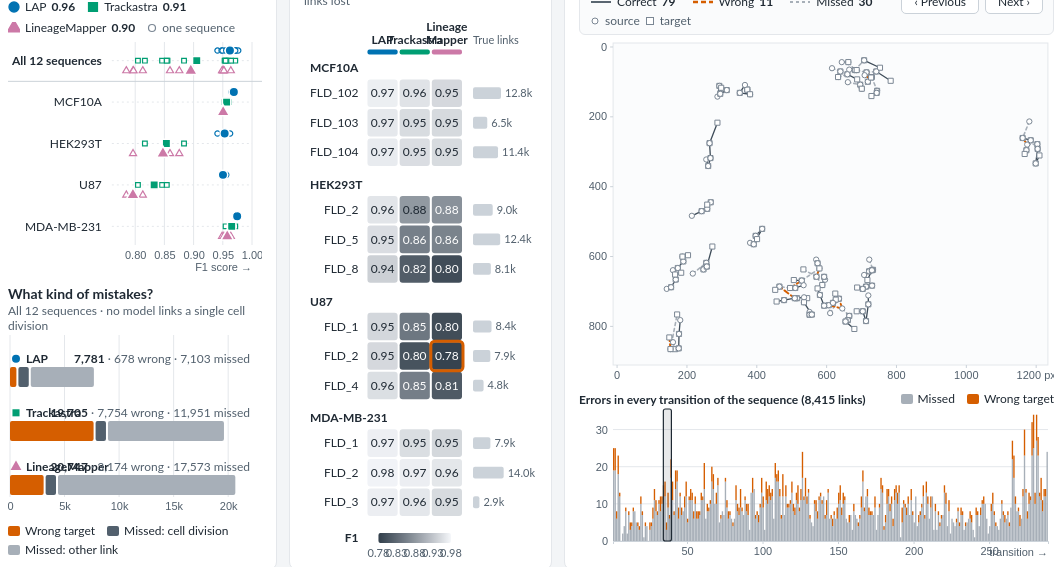
D3 v7 page, settled after 480 driven frames (8 s of simulated time); the page loaded 2 data file(s).

start();
// ── js/main.js
const MODELS = ["LAP", "Trackastra", "LineageMapper"];
const MODEL_COLOR = { LAP: "#0072B2", Trackastra: "#009E73", LineageMapper: "#CC79A7" };
const MODEL_SHAPE = { LAP: d3.symbolCircle, Trackastra: d3.symbolSquare, LineageMapper: d3.symbolTriangle };
const COL = {
  ink: "#1F2933", muted: "#52606D", grid: "#E4E7EB",
  correct: "#3E4C59", wrong: "#D55E00", missed: "#A7AFB8", missedDiv: "#52606D"
};
const DUR = 300;

const fmtInt = d3.format(",");
const fmt2 = d3.format(".2f");
const fmt3 = d3.format(".3f");
const fmtPct = d3.format(".1%");

// one shared state, every view redraws from it
const state = {
  model: null,          // highlighted model, null = all
  cellLine: null,       // cell line outlined in View 2
  line: "U87",          // sequence shown in View 3
  seq: "FLD_2",
  v3model: "LineageMapper",
  win: 34,              // first frame of the 4-transition window (transitions 35-38)
  hover: null           // heatmap cell under the mouse
};

const app = { data: null, views: [] };

function setState(patch) {
  Object.assign(state, patch);
  app.views.forEach(v => v.update());
  updateSelector();
}

function pickModel(m) {
  const patch = { model: m };
  if (m) patch.v3model = m;
  setState(patch);
}

function toggleModel(m) {
  pickModel(state.model === m ? null : m);
}

function pickCellLine(line) {
  setState({ cellLine: state.cellLine === line ? null : line });
}

function pickCell(line, seq, model) {
  const patch = { line, seq, v3model: model };
  if (state.model) patch.model = model;  // keep the highlight on the model being looked at
  setState(patch);
}

function hoverCell(d) {
  state.hover = d;
  View1.hover();
}

function seqRow(line, seq, model) {
  return app.data.seqIndex.get(`${line}|${seq}|${model}`);
}
function lineRow(line, model) {
  return app.data.byCellLine.find(r => r.cell_line === line && r.model === model);
}
function modelRow(model) {
  return app.data.byModel.find(r => r.model === model);
}

function fadeFor(model) {
  return state.model && state.model !== model ? 0.15 : 1;
}

function symbolPath(model, size) {
  return d3.symbol(MODEL_SHAPE[model], size)();
}

// small inline svg of a model marker, for legends and tooltips
function markerIcon(model, filled = true, px = 12) {
  const s = px * px * 0.55;
  return `<svg width="${px}" height="${px}" viewBox="${-px / 2} ${-px / 2} ${px} ${px}" aria-hidden="true">
    <path d="${symbolPath(model, s)}" fill="${filled ? MODEL_COLOR[model] : "#fff"}" stroke="${MODEL_COLOR[model]}" stroke-width="1.3"/></svg>`;
}

function fontSize() {
  return parseFloat(getComputedStyle(document.documentElement).getPropertyValue("--fs")) || 12;
}

const measureCtx = document.createElement("canvas").getContext("2d");
function textWidth(str, size = fontSize(), weight = 400) {
  measureCtx.font = `${weight} ${size}px Lato, "Segoe UI", Helvetica, Arial, sans-serif`;
  return measureCtx.measureText(str).width;
}

// svg sized to its .chart container
function chartSvg(id) {
  const el = document.getElementById(id);
  const w = el.clientWidth, h = el.clientHeight;
  const svg = d3.select(el).selectAll("svg").data([0]).join("svg").attr("width", w).attr("height", h);
  return { svg, w, h };
}

const tip = d3.select("#tooltip");

function showTip(event, html) {
  tip.html(html).classed("show", true);
  moveTip(event);
}

function moveTip(event) {
  const pad = 14, node = tip.node();
  const w = node.offsetWidth, h = node.offsetHeight;
  let x = event.clientX + pad, y = event.clientY + pad;
  if (x + w > innerWidth - 6) x = event.clientX - w - pad;
  if (y + h > innerHeight - 6) y = event.clientY - h - pad;
  tip.style("left", `${Math.max(6, x)}px`).style("top", `${Math.max(6, y)}px`);
}

function hideTip() {
  tip.classed("show", false);
}

function statsTip(title, model, r) {
  return `<div class="tt-title">${markerIcon(model)}${title}</div>
    <table>
      <tr><td>F1</td><td><b>${fmt3(r.f1)}</b></td></tr>
      <tr><td>Precision</td><td>${fmt3(r.precision)}</td></tr>
      <tr><td>Recall</td><td>${fmt3(r.recall)}</td></tr>
      <tr><td>Wrong target</td><td>${fmtInt(r.wrong)}</td></tr>
      <tr><td>Missed</td><td>${fmtInt(r.missed)}</td></tr>
      <tr><td>True links</td><td>${fmtInt(r.gt_links)}</td></tr>
    </table>`;
}

function buildSelector() {
  const opts = [{ id: null, label: "All models" }, ...MODELS.map(m => ({ id: m, label: m }))];
  d3.select("#model-selector").selectAll("button").data(opts).join("button")
    .attr("type", "button")
    .classed("all", d => !d.id)
    .html(d => (d.id ? markerIcon(d.id) : "") + d.label)
    .on("click", (e, d) => pickModel(d.id));
  updateSelector();
}

function updateSelector() {
  d3.select("#model-selector").selectAll("button")
    .classed("active", d => d.id === state.model)
    .classed("faded", d => state.model && d.id && d.id !== state.model)
    .attr("aria-pressed", d => d.id === state.model);
}

function redrawAll() {
  app.views.forEach(v => v.draw());
  app.views.forEach(v => v.update(true));
}

async function start() {
  const data = await d3.json("data/summary.json");
  data.seqIndex = new Map(data.sequences.map(r => [`${r.cell_line}|${r.sequence}|${r.model}`, r]));
  app.data = data;
  app.views = [View1, View2, View3];
  buildSelector();
  app.views.forEach(v => v.init());
  redrawAll();

  // redraw when any chart box changes size (window resize, wrapped text, ...)
  let timer, first = true;
  const ro = new ResizeObserver(() => {
    if (first) { first = false; return; }
    clearTimeout(timer);
    timer = setTimeout(redrawAll, 100);
  });
  document.querySelectorAll(".chart").forEach(el => ro.observe(el));
  // web font changes text widths, so lay out again once it is in
  if (document.fonts) document.fonts.ready.then(redrawAll);
}

// ── js/view1.js
const View1 = (() => {
  const ALL = "All 12 sequences";
  const ERR_TYPES = [
    { key: "wrong", label: "Wrong target", color: COL.wrong },
    { key: "missed_div", label: "Missed: cell division", color: COL.missedDiv },
    { key: "missed_other", label: "Missed: other link", color: COL.missed }
  ];
  let dots, bars;

  function init() {
    d3.select("#v1-legend").selectAll("span").data(MODELS).join("span")
      .attr("class", "key btn")
      .attr("title", "Highlight this model")
      .html(m => `${markerIcon(m)}${m} <b>${fmt2(modelRow(m).f1)}</b>`)
      .on("click", (e, m) => toggleModel(m));
    d3.select("#v1-legend").append("span").attr("class", "key muted")
      .html(`<svg width="10" height="10"><circle cx="5" cy="5" r="3.5" fill="#fff" stroke="#7B8794" stroke-width="1.2"/></svg>one sequence`);

    d3.select("#v1-bar-legend").selectAll("span").data(ERR_TYPES).join("span")
      .attr("class", "key")
      .html(d => `<i class="sw" style="background:${d.color}"></i>${d.label}`);
  }

  function draw() {
    drawDots();
    drawBars();
  }

  function drawDots() {
    const { svg, w, h } = chartSvg("v1-dots");
    const fs = fontSize();
    const rows = [ALL, ...app.data.cellLines];
    const m = { l: textWidth(ALL, fs, 700) + 14, r: 10, t: 4, b: 30 };
    const x = d3.scaleLinear([0.76, 1], [m.l, w - m.r]);
    const y = d3.scaleBand(rows, [m.t, h - m.b]).paddingInner(0.1);
    const off = { LAP: -0.27, Trackastra: 0, LineageMapper: 0.27 };
    const my = (row, model) => y(row) + y.bandwidth() * (0.5 + off[model]);
    const sz = Math.max(22, Math.min(34, y.bandwidth() * 0.5));
    dots = { svg, x, y };

    svg.selectAll("*").remove();

    const ax = svg.append("g").attr("class", "axis").attr("transform", `translate(0,${h - m.b})`)
      .call(d3.axisBottom(x).tickValues([0.8, 0.85, 0.9, 0.95, 1]).tickFormat(fmt2).tickSize(0).tickPadding(6));
    ax.select(".domain").remove();
    ax.append("text").attr("x", w - m.r).attr("y", 26).attr("text-anchor", "end")
      .attr("class", "muted").text("F1 score →");
    svg.append("g").selectAll("line").data(x.ticks(5)).join("line")
      .attr("class", "gridline").attr("x1", x).attr("x2", x).attr("y1", m.t).attr("y2", h - m.b);

    // whole row is the click target for a cell line
    const row = svg.append("g").selectAll("g").data(rows).join("g")
      .attr("class", "row clickable")
      .on("click", (e, r) => r === ALL ? setState({ cellLine: null }) : pickCellLine(r));
    row.append("rect").attr("class", "row-bg")
      .attr("x", 1).attr("y", r => y(r)).attr("width", w - 2).attr("height", y.bandwidth())
      .attr("rx", 5).attr("fill", "transparent");
    row.append("line")
      .attr("x1", m.l).attr("x2", w - m.r)
      .attr("y1", r => y(r) + y.bandwidth() / 2).attr("y2", r => y(r) + y.bandwidth() / 2)
      .attr("stroke", COL.grid).attr("stroke-dasharray", "2 3");
    row.append("text").attr("class", "row-label")
      .attr("x", m.l - 10).attr("y", r => y(r) + y.bandwidth() / 2).attr("dy", "0.35em")
      .attr("text-anchor", "end").attr("font-weight", r => r === ALL ? 700 : 400).text(r => r);
    row.on("mouseenter", function () { d3.select(this).select(".row-bg").attr("fill", "#F5F7FA"); })
      .on("mouseleave", function () { d3.select(this).select(".row-bg").attr("fill", "transparent"); });

    svg.append("line").attr("x1", 0).attr("x2", w)
      .attr("y1", y(rows[1]) - y.step() * y.paddingInner() / 2).attr("y2", y(rows[1]) - y.step() * y.paddingInner() / 2)
      .attr("stroke", "#CBD2D9");

    const marks = [];
    for (const r of rows) {
      for (const mod of MODELS) {
        const seqs = app.data.sequences.filter(s => s.model === mod && (r === ALL || s.cell_line === r));
        seqs.forEach(s => marks.push({ row: r, model: mod, kind: "seq", d: s }));
        marks.push({ row: r, model: mod, kind: "pool", d: r === ALL ? modelRow(mod) : lineRow(r, mod) });
      }
    }

    svg.append("g").selectAll("path").data(marks).join("path")
      .attr("class", d => `mark ${d.kind} clickable`)
      .attr("transform", d => `translate(${x(d.d.f1)},${my(d.row, d.model)})`)
      .attr("d", d => symbolPath(d.model, d.kind === "pool" ? sz * 3.2 : sz))
      .attr("fill", d => d.kind === "pool" ? MODEL_COLOR[d.model] : "#fff")
      .attr("stroke", d => d.kind === "pool" ? "#fff" : MODEL_COLOR[d.model])
      .attr("stroke-width", d => d.kind === "pool" ? 1.5 : 1.2)
      .on("mouseenter", (e, d) => {
        const where = d.kind === "pool" ? (d.row === ALL ? "all 12 sequences" : d.row) : `${d.d.cell_line} · ${d.d.sequence}`;
        showTip(e, statsTip(`${d.model} · ${where}`, d.model, d.d));
      })
      .on("mousemove", moveTip)
      .on("mouseleave", hideTip)
      .on("click", (e, d) => { e.stopPropagation(); toggleModel(d.model); });

    // pooled markers on top so hollow ones never cover them
    svg.selectAll(".mark.pool").raise();

    svg.append("rect").attr("class", "line-sel")
      .attr("x", 1).attr("y", y(rows[1])).attr("width", w - 2).attr("height", y.bandwidth()).attr("rx", 5)
      .attr("fill", "none").attr("stroke", COL.ink).attr("stroke-width", 1.5)
      .attr("pointer-events", "none").attr("opacity", 0);
  }

  function drawBars() {
    const { svg, w, h } = chartSvg("v1-bars");
    const fs = fontSize();
    const m = { l: 2, r: 12, t: 2, b: 20 };
    const rowH = (h - m.t - m.b) / MODELS.length;
    const barH = Math.max(10, Math.min(20, rowH - fs - 12));
    const maxErr = d3.max(app.data.byModel, r => r.wrong + r.missed);
    const x = d3.scaleLinear([0, maxErr], [m.l, w - m.r]).nice();
    svg.selectAll("*").remove();

    svg.append("g").selectAll("line").data(x.ticks(4)).join("line")
      .attr("class", "gridline").attr("x1", x).attr("x2", x).attr("y1", m.t).attr("y2", h - m.b);
    const ax = svg.append("g").attr("class", "axis").attr("transform", `translate(0,${h - m.b})`)
      .call(d3.axisBottom(x).ticks(4).tickFormat(v => v ? `${v / 1000}k` : "0").tickSize(0).tickPadding(5));
    ax.select(".domain").remove();

    const row = svg.append("g").selectAll("g").data(MODELS).join("g")
      .attr("class", "err-row clickable")
      .attr("transform", (d, i) => `translate(0,${m.t + i * rowH})`)
      .on("click", (e, mod) => toggleModel(mod));

    const labelY = rowH - barH - 6;
    row.append("path").attr("transform", `translate(${m.l + 6},${labelY - fs * 0.35})`)
      .attr("d", mod => symbolPath(mod, 50)).attr("fill", mod => MODEL_COLOR[mod]);
    row.append("text").attr("x", m.l + 16).attr("y", labelY).attr("font-weight", 700).text(mod => mod);
    row.append("text").attr("x", w - m.r).attr("y", labelY).attr("text-anchor", "end")
      .html(mod => {
        const r = modelRow(mod);
        return `<tspan font-weight="700">${fmtInt(r.wrong + r.missed)}</tspan><tspan class="muted" fill="${COL.muted}"> · ${fmtInt(r.wrong)} wrong · ${fmtInt(r.missed)} missed</tspan>`;
      });

    row.each(function (mod) {
      const r = modelRow(mod);
      let acc = 0;
      const segs = ERR_TYPES.map(t => {
        const s = { ...t, model: mod, v: r[t.key], x0: acc, r };
        acc += r[t.key];
        return s;
      });
      d3.select(this).selectAll("rect").data(segs).join("rect")
        .attr("x", s => x(s.x0) + (s.x0 ? 1 : 0))
        .attr("y", rowH - barH - 2)
        .attr("width", s => Math.max(0, x(s.x0 + s.v) - x(s.x0) - (s.x0 ? 1 : 0) - 1))
        .attr("height", barH)
        .attr("rx", 2)
        .attr("fill", s => s.color)
        .on("mouseenter", (e, s) => {
          const tot = s.r.wrong + s.r.missed;
          showTip(e, `<div class="tt-title">${markerIcon(s.model)}${s.model} · ${s.label}</div>
            <table><tr><td>Links</td><td><b>${fmtInt(s.v)}</b></td></tr>
            <tr><td>Share of its errors</td><td>${fmtPct(s.v / tot)}</td></tr>
            <tr><td>All errors</td><td>${fmtInt(tot)}</td></tr>
            <tr><td>F1 · precision · recall</td><td>${fmt2(s.r.f1)} · ${fmt2(s.r.precision)} · ${fmt2(s.r.recall)}</td></tr></table>
            ${s.key === "missed_div" ? `<div class="note">All ${fmtInt(s.r.gt_division_links)} division links are missed.</div>` : ""}`);
        })
        .on("mousemove", moveTip)
        .on("mouseleave", hideTip);
    });
    bars = { svg };
  }

  function update(instant) {
    const t = instant ? 0 : DUR;
    dots.svg.selectAll(".mark").transition().duration(t).attr("opacity", d => fadeFor(d.model));
    const sel = state.cellLine;
    dots.svg.select(".line-sel").transition().duration(t)
      .attr("opacity", sel ? 1 : 0)
      .attr("y", sel ? dots.y(sel) : dots.svg.select(".line-sel").attr("y"));
    dots.svg.selectAll(".row-label").attr("font-weight", r => r === ALL || r === sel ? 700 : 400);
    bars.svg.selectAll(".err-row").transition().duration(t).attr("opacity", mod => fadeFor(mod) === 1 ? 1 : 0.25);
    d3.select("#v1-legend").selectAll(".key.btn").classed("faded", mod => fadeFor(mod) < 1);
    hover();
  }

  // ring the hollow marker of the heatmap cell under the mouse
  function hover() {
    const hv = state.hover;
    const hit = d => hv && d.kind === "seq" && d.model === hv.model && d.d.cell_line === hv.line && d.d.sequence === hv.seq;
    dots.svg.selectAll(".mark.seq")
      .attr("stroke", d => hit(d) ? COL.ink : MODEL_COLOR[d.model])
      .attr("stroke-width", d => hit(d) ? 2.4 : 1.2)
      .attr("opacity", d => hit(d) ? 1 : fadeFor(d.model))
      .filter(hit).raise();
    if (!hv) dots.svg.selectAll(".mark.pool").raise();
  }

  return { init, draw, update, hover };
})();

// ── js/view2.js
const View2 = (() => {
  const F1_DOMAIN = [0.78, 0.98];
  const ramp = d3.scaleSequential(F1_DOMAIN, d3.interpolateLab("#323F4B", "#F5F7FA")).clamp(true);
  const fmtK = v => `${(v / 1000).toFixed(1)}k`;
  let svg, cellPos, colX, cw, rh;

  function init() {}

  function draw() {
    const c = chartSvg("v2-heat");
    svg = c.svg;
    const { w, h } = c;
    const fs = fontSize();
    const seqs = app.data.sequences;
    const groups = d3.groups(seqs.filter(s => s.model === MODELS[0]), s => s.cell_line);

    const labW = textWidth("FLD_102", fs) + 14;
    const barW = Math.min(90, Math.max(64, w * 0.2));
    const top = fs * 2.7 + 16;
    const legendH = 40;
    const hh = fs + 10, gg = 6;
    cw = Math.min(130, (w - labW - barW - 10) / MODELS.length);
    rh = Math.max(20, Math.min(50, (h - top - legendH - groups.length * hh - (groups.length - 1) * gg - 2) / 12));
    colX = m => labW + MODELS.indexOf(m) * cw;
    const barX = labW + MODELS.length * cw + 10;

    const rowY = new Map(), groupBox = new Map();
    let yy = top;
    groups.forEach(([line, rows], gi) => {
      if (gi) yy += gg;
      const y0 = yy;
      yy += hh;
      rows.forEach(r => { rowY.set(`${line}|${r.sequence}`, yy); yy += rh; });
      groupBox.set(line, { y0, y1: yy });
    });
    const bottom = yy;
    cellPos = d => ({ x: colX(d.model), y: rowY.get(`${d.cell_line}|${d.sequence}`) });

    svg.selectAll("*").remove();

    const head = svg.append("g").selectAll("g").data(MODELS).join("g")
      .attr("class", "col-head clickable")
      .attr("transform", m => `translate(${colX(m)},0)`)
      .on("click", (e, m) => toggleModel(m));
    head.append("rect").attr("x", 1).attr("y", top - 7).attr("width", cw - 2).attr("height", 5).attr("rx", 2)
      .attr("fill", m => MODEL_COLOR[m]);
    head.each(function (m) {
      const g = d3.select(this);
      const parts = textWidth(m, fs, 700) > cw - 6 ? m.replace(/([a-z])([A-Z])/, "$1 $2").split(" ") : [m];
      const t = g.append("text").attr("text-anchor", "middle").attr("font-weight", 700);
      parts.forEach((p, i) => t.append("tspan").attr("x", cw / 2).attr("y", top - 12 - (parts.length - 1 - i) * (fs + 1)).text(p));
    });

    svg.append("text").attr("x", barX).attr("y", top - 12).attr("class", "muted").text("True links");

    // group headings and the outline used when a cell line is picked in View 1
    const grp = svg.append("g").selectAll("g").data(groups).join("g");
    grp.append("text").attr("class", "grp-label")
      .attr("x", 6).attr("y", ([line]) => groupBox.get(line).y0 + hh - 6)
      .attr("font-weight", 700).text(([line]) => line);
    grp.append("rect").attr("class", "grp-sel")
      .attr("x", 1).attr("width", barX + barW - 2)
      .attr("y", ([line]) => groupBox.get(line).y0 - 2)
      .attr("height", ([line]) => groupBox.get(line).y1 - groupBox.get(line).y0 + 4)
      .attr("rx", 5).attr("fill", "none").attr("stroke", COL.ink).attr("stroke-width", 1.5)
      .attr("opacity", 0).attr("pointer-events", "none");

    const firstModel = seqs.filter(s => s.model === MODELS[0]);
    svg.append("g").selectAll("text").data(firstModel).join("text")
      .attr("class", "seq-label")
      .attr("x", labW - 8).attr("y", d => cellPos(d).y + rh / 2).attr("dy", "0.35em")
      .attr("text-anchor", "end").text(d => d.sequence);

    const bx = d3.scaleLinear([0, d3.max(firstModel, d => d.gt_links)], [0, barW - textWidth("14.0k", 11) - 6]);
    const bar = svg.append("g").selectAll("g").data(firstModel).join("g")
      .attr("transform", d => `translate(${barX},${cellPos(d).y})`);
    bar.append("rect").attr("y", rh * 0.3).attr("height", rh * 0.4).attr("width", d => bx(d.gt_links))
      .attr("rx", 2).attr("fill", "#CBD2D9");
    bar.append("text").attr("class", "muted").attr("x", d => bx(d.gt_links) + 4).attr("y", rh / 2).attr("dy", "0.35em")
      .text(d => fmtK(d.gt_links));
    bar.append("title").text(d => `${fmtInt(d.gt_links)} true links in ${d.cell_line} ${d.sequence}`);

    const cell = svg.append("g").selectAll("g").data(seqs).join("g")
      .attr("class", "cell clickable")
      .attr("transform", d => `translate(${cellPos(d).x},${cellPos(d).y})`)
      .on("mouseenter", (e, d) => {
        d3.select(e.currentTarget).select("rect").attr("stroke", COL.ink);
        hoverCell({ line: d.cell_line, seq: d.sequence, model: d.model });
        showTip(e, statsTip(`${d.model} · ${d.cell_line} · ${d.sequence}`, d.model, d) +
          `<div class="note">Found ${d3.format(".0%")(d.recall)} of the true links.</div>`);
      })
      .on("mousemove", moveTip)
      .on("mouseleave", (e) => {
        d3.select(e.currentTarget).select("rect").attr("stroke", "none");
        hoverCell(null);
        hideTip();
      })
      .on("click", (e, d) => pickCell(d.cell_line, d.sequence, d.model));
    cell.append("rect").attr("x", 1).attr("y", 1).attr("width", cw - 2).attr("height", rh - 2).attr("rx", 3)
      .attr("fill", d => ramp(d.f1)).attr("stroke-width", 1.5);
    cell.append("text").attr("x", cw / 2).attr("y", rh / 2).attr("dy", "0.35em").attr("text-anchor", "middle")
      .style("fill", d => d3.lab(ramp(d.f1)).l < 60 ? "#fff" : COL.ink)
      .text(d => fmt2(d.f1));

    svg.append("g").selectAll("rect").data(MODELS).join("rect")
      .attr("class", "col-sel")
      .attr("x", m => colX(m) - 1).attr("y", top - fs * 2.7 - 12).attr("width", cw + 2).attr("height", bottom - top + fs * 2.7 + 14)
      .attr("rx", 5).attr("fill", "none").attr("stroke", m => MODEL_COLOR[m]).attr("stroke-width", 2)
      .attr("opacity", 0).attr("pointer-events", "none");

    svg.append("rect").attr("class", "cell-sel")
      .attr("width", cw).attr("height", rh).attr("rx", 4)
      .attr("fill", "none").attr("stroke", COL.wrong).attr("stroke-width", 3).attr("pointer-events", "none");

    drawLegend(labW, bottom + 16, MODELS.length * cw);
  }

  // grey ramp legend right under the cells
  function drawLegend(x0, y0, lw) {
    const g = svg.append("g").attr("transform", `translate(${x0},${y0})`);
    const x = d3.scaleLinear(F1_DOMAIN, [12, lw - 12]);
    const grad = g.append("defs").append("linearGradient").attr("id", "f1-grad");
    d3.range(0, 1.01, 0.1).forEach(t => grad.append("stop").attr("offset", t)
      .attr("stop-color", ramp(F1_DOMAIN[0] + t * (F1_DOMAIN[1] - F1_DOMAIN[0]))));
    g.append("text").attr("x", -8).attr("y", 9).attr("text-anchor", "end").attr("font-weight", 700).text("F1");
    g.append("rect").attr("x", 12).attr("width", lw - 24).attr("height", 10).attr("rx", 2).attr("fill", "url(#f1-grad)");
    g.append("g").selectAll("text").data([0.78, 0.83, 0.88, 0.93, 0.98]).join("text")
      .attr("class", "muted").attr("x", x).attr("y", 24).attr("text-anchor", "middle").text(fmt2);
  }

  function update(instant) {
    const t = instant ? 0 : DUR;
    svg.selectAll(".cell").transition().duration(t).attr("opacity", d => fadeFor(d.model) === 1 ? 1 : 0.25);
    svg.selectAll(".col-head").transition().duration(t).attr("opacity", m => fadeFor(m) === 1 ? 1 : 0.35);
    svg.selectAll(".col-sel").transition().duration(t).attr("opacity", m => state.model === m ? 1 : 0);
    svg.selectAll(".grp-sel").transition().duration(t).attr("opacity", ([line]) => state.cellLine === line ? 1 : 0);
    const p = cellPos({ cell_line: state.line, sequence: state.seq, model: state.v3model });
    const sel = svg.select(".cell-sel").raise();
    (sel.attr("x") === null || instant ? sel : sel.transition().duration(t))
      .attr("x", p.x).attr("y", p.y);
  }

  return { init, draw, update };
})();

// ── js/view3.js
const View3 = (() => {
  const N = 4;                       // transitions shown at once
  const IMG_X = [-10, 1235], IMG_Y = [-10, 912];
  const STYLE = {
    c: { color: COL.correct, width: 1.3, dash: null, label: "Correct link" },
    w: { color: COL.wrong, width: 1.9, dash: "5 3", label: "Wrong target" },
    m: { color: COL.missed, width: 1.6, dash: "3 3", label: "Missed true link" }
  };
  const ORDER = { m: 0, c: 1, w: 2 };  // wrong links drawn on top
  const cache = new Map();
  let links = null, byT = null, counts = null, T = 0, key = null, pending = null;
  let plot, tl;

  const parseRow = d => ({
    t: +d.t, s: d.s, src: +d.src, tgt: +d.tgt, trueTgt: d.true_tgt, div: d.div === "1",
    sx: +d.sx, sy: +d.sy, tx: +d.tx, ty: +d.ty, track: +d.track
  });
  const fileKey = () => `${state.line}_${state.seq}_${state.v3model}`;
  const clampWin = w => Math.max(0, Math.min(T - N, w));
  const linkId = d => `${d.t}|${d.s}|${d.src}|${d.tgt}`;

  function lineIcon(s, w = 22) {
    const st = STYLE[s];
    return `<svg width="${w}" height="8" aria-hidden="true"><line x1="1" x2="${w - 1}" y1="4" y2="4" stroke="${st.color}"
      stroke-width="${st.width + 0.4}" ${st.dash ? `stroke-dasharray="${st.dash}"` : ""}/></svg>`;
  }

  function init() {
    d3.select("#v3-prev").on("click", () => setState({ win: clampWin(state.win - 1) }));
    d3.select("#v3-next").on("click", () => setState({ win: clampWin(state.win + 1) }));
    window.addEventListener("keydown", e => {
      if (!links || e.target.closest("input, textarea, select")) return;
      if (e.key === "ArrowLeft") setState({ win: clampWin(state.win - 1) });
      if (e.key === "ArrowRight") setState({ win: clampWin(state.win + 1) });
    });
    d3.select("#v3-plot").append("div").attr("class", "loading").text("Loading…").style("display", "none");
  }

  function load(k) {
    if (!cache.has(k)) cache.set(k, d3.csv(`data/links/${k}.csv`, parseRow));
    return cache.get(k);
  }

  function setData(k, rows) {
    key = k;
    links = rows;
    const r = seqRow(state.line, state.seq, state.v3model);
    T = r.frames - 1;
    byT = d3.group(rows, d => d.t);
    counts = d3.range(T).map(t => {
      const c = { t, c: 0, w: 0, m: 0 };
      (byT.get(t) || []).forEach(d => c[d.s]++);
      return c;
    });
    state.win = clampWin(state.win);
  }

  function draw() {
    drawPlotFrame();
    drawTimeline();
    if (links) renderWindow(true);
  }

  function update(instant) {
    const k = fileKey();
    if (k !== key) {
      if (pending === k) return;
      pending = k;
      d3.select("#v3-plot .loading").style("display", null).text("Loading…");
      load(k).then(rows => {
        if (fileKey() !== k) return;
        pending = null;
        d3.select("#v3-plot .loading").style("display", "none");
        const first = !links;
        setData(k, rows);
        updateText(windowRows());  // text first, it can change the strip height
        drawTimeline();
        renderWindow(first);
      }).catch(() => {
        pending = null;
        cache.delete(k);
        d3.select("#v3-plot .loading").text(`Could not load ${k}.csv`);
      });
      return;
    }
    state.win = clampWin(state.win);
    renderWindow(instant);
  }

  function drawPlotFrame() {
    const m = { l: 34, r: 6, t: 4, b: 20 };
    const el = document.getElementById("v3-plot");
    el.style.flex = "";
    const need = (el.clientWidth - m.l - m.r) * (IMG_Y[1] - IMG_Y[0]) / (IMG_X[1] - IMG_X[0]) + m.t + m.b;
    if (need < el.clientHeight) el.style.flex = `0 0 ${need}px`;
    const { svg, w, h } = chartSvg("v3-plot");
    const k = Math.min((w - m.l - m.r) / (IMG_X[1] - IMG_X[0]), (h - m.t - m.b) / (IMG_Y[1] - IMG_Y[0]));
    const pw = k * (IMG_X[1] - IMG_X[0]), ph = k * (IMG_Y[1] - IMG_Y[0]);
    const ox = m.l + (w - m.l - m.r - pw) / 2;
    const x = d3.scaleLinear(IMG_X, [ox, ox + pw]);
    const y = d3.scaleLinear(IMG_Y, [m.t, m.t + ph]);
    svg.selectAll("*").remove();

    svg.append("rect").attr("x", ox).attr("y", m.t).attr("width", pw).attr("height", ph)
      .attr("fill", "#FBFCFD").attr("stroke", COL.grid);
    svg.append("g").attr("class", "axis").attr("transform", `translate(0,${m.t + ph})`)
      .call(d3.axisBottom(x).tickValues(d3.range(0, 1201, 200)).tickSize(3).tickFormat(v => v === 1200 ? "1200 px" : v))
      .select(".domain").remove();
    svg.append("g").attr("class", "axis").attr("transform", `translate(${ox},0)`)
      .call(d3.axisLeft(y).tickValues(d3.range(0, 901, 200)).tickSize(3))
      .select(".domain").remove();

    svg.append("g").attr("class", "links");
    svg.append("g").attr("class", "cells").attr("pointer-events", "none");
    plot = { svg, x, y };
  }

  function drawTimeline() {
    const { svg, w, h } = chartSvg("v3-timeline");
    svg.selectAll("*").remove();
    tl = null;
    if (!links) return;
    const m = { l: 34, r: 6, t: 4, b: 18 };
    const x = d3.scaleLinear([1, T + 1], [m.l, w - m.r]);
    const maxE = d3.max(counts, c => c.w + c.m);
    const y = d3.scaleLinear([0, maxE], [h - m.b, m.t]).nice();
    const bw = Math.max(0.8, x(2) - x(1) - (x(2) - x(1) > 3 ? 0.6 : 0.15));

    svg.append("g").selectAll("line").data(y.ticks(3)).join("line")
      .attr("class", "gridline").attr("x1", m.l).attr("x2", w - m.r).attr("y1", y).attr("y2", y);
    svg.append("g").attr("class", "axis").attr("transform", `translate(${m.l},0)`)
      .call(d3.axisLeft(y).ticks(3).tickSize(0).tickPadding(5)).select(".domain").remove();
    const ax = svg.append("g").attr("class", "axis").attr("transform", `translate(0,${h - m.b})`)
      .call(d3.axisBottom(x).ticks(Math.min(8, w / 80)).tickSize(3).tickFormat(d3.format("d")));
    ax.select(".domain").attr("stroke", "#CBD2D9");
    ax.append("text").attr("x", w - m.r).attr("y", 15).attr("text-anchor", "end").text("transition →");

    const bar = svg.append("g").selectAll("g").data(counts).join("g");
    bar.append("rect").attr("x", c => x(c.t + 1)).attr("width", bw)
      .attr("y", c => y(c.m)).attr("height", c => y(0) - y(c.m)).attr("fill", COL.missed);
    bar.append("rect").attr("x", c => x(c.t + 1)).attr("width", bw)
      .attr("y", c => y(c.m + c.w)).attr("height", c => y(c.m) - y(c.m + c.w)).attr("fill", COL.wrong);

    svg.append("rect").attr("class", "win")
      .attr("y", m.t - 2).attr("height", h - m.b - m.t + 2).attr("rx", 2)
      .attr("fill", COL.ink).attr("fill-opacity", 0.1).attr("stroke", COL.ink).attr("stroke-width", 1.2)
      .attr("pointer-events", "none");

    // full-height hit strips so thin bars are easy to click
    svg.append("g").selectAll("rect").data(counts).join("rect")
      .attr("class", "clickable")
      .attr("x", c => x(c.t + 1)).attr("width", x(2) - x(1) + 0.01)
      .attr("y", m.t).attr("height", h - m.b - m.t).attr("fill", "transparent")
      .on("mouseenter", (e, c) => showTip(e, `<div class="tt-title">Transition ${c.t + 1} · frame ${c.t} → ${c.t + 1}</div>
        <table><tr><td>Wrong target</td><td>${c.w}</td></tr><tr><td>Missed</td><td>${c.m}</td></tr>
        <tr><td>Correct</td><td>${c.c}</td></tr></table><div class="note">Click to show transitions from here.</div>`))
      .on("mousemove", moveTip)
      .on("mouseleave", hideTip)
      .on("click", (e, c) => setState({ win: clampWin(c.t) }));

    tl = { svg, x };
  }

  function windowRows() {
    return d3.range(state.win, state.win + N).flatMap(f => byT.get(f) || [])
      .sort((a, b) => ORDER[a.s] - ORDER[b.s]);
  }

  function renderWindow(instant) {
    const t = instant ? 0 : DUR;
    const win = state.win;
    const rows = windowRows();
    const { x, y } = plot;

    const lk = plot.svg.select(".links").selectAll("g.lk").data(rows, linkId).join(
      enter => {
        const g = enter.append("g").attr("class", "lk").attr("opacity", 0);
        g.append("line").attr("class", "vis");
        g.append("line").attr("class", "hit").attr("stroke", "transparent").attr("stroke-width", 10);
        g.on("mouseenter", (e, d) => focusLink(e, d, rows))
          .on("mousemove", moveTip)
          .on("mouseleave", () => unfocus());
        return g;
      },
      upd => upd,
      exit => exit.transition().duration(t).attr("opacity", 0).remove()
    ).order();
    lk.selectAll("line").attr("x1", d => x(d.sx)).attr("y1", d => y(d.sy)).attr("x2", d => x(d.tx)).attr("y2", d => y(d.ty));
    lk.select(".vis")
      .attr("stroke", d => STYLE[d.s].color).attr("stroke-width", d => STYLE[d.s].width)
      .attr("stroke-dasharray", d => STYLE[d.s].dash).attr("stroke-linecap", "round");
    lk.transition().duration(t).attr("opacity", 1);

    const cells = [];
    const seen = new Set();
    rows.forEach(d => {
      const a = `s|${d.t}|${d.src}`, b = `t|${d.t + 1}|${d.tgt}`;
      if (!seen.has(a)) { seen.add(a); cells.push({ id: a, kind: "s", cell: d.src, x: d.sx, y: d.sy }); }
      if (!seen.has(b)) { seen.add(b); cells.push({ id: b, kind: "t", cell: d.tgt, x: d.tx, y: d.ty }); }
    });
    plot.svg.select(".cells").selectAll("path").data(cells, c => c.id).join(
      enter => enter.append("path").attr("opacity", 0),
      upd => upd,
      exit => exit.transition().duration(t).attr("opacity", 0).remove()
    )
      .attr("transform", c => `translate(${x(c.x)},${y(c.y)})`)
      .attr("d", c => d3.symbol(c.kind === "s" ? d3.symbolCircle : d3.symbolSquare, c.kind === "s" ? 22 : 26)())
      .attr("fill", "#fff").attr("stroke", "#7B8794").attr("stroke-width", 1)
      .transition().duration(t).attr("opacity", 1);

    if (tl) {
      const s = tl.svg.select(".win");
      (s.attr("x") === null || instant ? s : s.transition().duration(t))
        .attr("x", tl.x(win + 1) - 1).attr("width", tl.x(win + N + 1) - tl.x(win + 1) + 2);
    }
    updateText(rows);
  }

  function updateText(rows) {
    const r = seqRow(state.line, state.seq, state.v3model);
    const m = state.v3model;
    d3.select("#v3-name").html(`${markerIcon(m, true, 13)}${state.line} · ${state.seq} · ${m}`);
    d3.select("#v3-score").text(`F1 ${fmt2(r.f1)} · ${fmtInt(links.length)} links over ${T} transitions`);
    d3.select("#v3-tl-title").text(`Errors in every transition of the sequence (${fmtInt(links.length)} links)`);

    const n = { c: 0, w: 0, m: 0 };
    rows.forEach(d => n[d.s]++);
    const win = state.win;
    d3.select("#v3-summary").html(`
      <span><span class="range">Transitions ${win + 1}–${win + N} of ${T}</span>
        <span class="muted">· frames ${win} → ${win + N}</span></span>
      <span class="key">${lineIcon("c")}Correct <b>${n.c}</b></span>
      <span class="key">${lineIcon("w")}Wrong <b>${n.w}</b></span>
      <span class="key">${lineIcon("m")}Missed <b>${n.m}</b></span>
      <span class="key muted"><svg width="10" height="10"><circle cx="5" cy="5" r="3" fill="#fff" stroke="#7B8794"/></svg>source
        <svg width="10" height="10"><rect x="1.5" y="1.5" width="7" height="7" fill="#fff" stroke="#7B8794"/></svg>target</span>`);
    d3.select("#v3-prev").property("disabled", win <= 0);
    d3.select("#v3-next").property("disabled", win >= T - N);
  }

  // hovering a link: dim the rest, and pair a wrong link with the true link it should have been
  function focusLink(e, d, rows) {
    const partner = d.s === "w" ? "m" : d.s === "m" ? "w" : null;
    const related = rows.filter(o => o.s === partner && o.t === d.t && o.src === d.src);
    const on = new Set([d, ...related]);
    const ids = new Set();
    on.forEach(o => { ids.add(`s|${o.t}|${o.src}`); ids.add(`t|${o.t + 1}|${o.tgt}`); });

    const lk = plot.svg.selectAll("g.lk");
    lk.interrupt().attr("opacity", o => on.has(o) ? 1 : 0.12);
    lk.filter(o => on.has(o)).raise().select(".vis")
      .attr("stroke-width", o => STYLE[o.s].width + 1)
      .attr("stroke", o => o.s === "m" ? "#7B8794" : STYLE[o.s].color);
    plot.svg.select(".cells").raise().selectAll("path").interrupt().attr("opacity", c => ids.has(c.id) ? 1 : 0.15);

    const predicted = d.s === "m"
      ? (related.length ? related.map(o => o.tgt).join(", ") + " (wrong)" : "none")
      : d.tgt;
    const truth = d.s === "w" ? (d.trueTgt || "").split(";").join(", ") : d.tgt;
    let note = "";
    if (d.s === "w") note = "The model's link is orange; the true link is the grey dashed line.";
    if (d.s === "m" && related.length) note = "The model linked this cell to another target (orange).";
    if (d.div) note += `${note ? " " : ""}The source cell divides here; no model links divisions.`;
    showTip(e, `<div class="tt-title">${lineIcon(d.s, 18)}${STYLE[d.s].label}</div>
      <table>
        <tr><td>Frame</td><td>${d.t} → ${d.t + 1}</td></tr>
        <tr><td>Source cell</td><td>${d.src}</td></tr>
        <tr><td>Predicted target</td><td>${predicted}</td></tr>
        <tr><td>True target</td><td>${truth}</td></tr>
        <tr><td>Ground-truth track</td><td>${d.track}</td></tr>
      </table>${note ? `<div class="note">${note}</div>` : ""}`);
  }

  function unfocus() {
    hideTip();
    const lk = plot.svg.selectAll("g.lk").attr("opacity", 1);
    lk.sort((a, b) => ORDER[a.s] - ORDER[b.s]);
    lk.select(".vis").attr("stroke-width", o => STYLE[o.s].width).attr("stroke", o => STYLE[o.s].color);
    plot.svg.select(".cells").selectAll("path").attr("opacity", 1);
  }

  return { init, draw, update };
})();


### data: data/summary.json, 13760 bytes — head not shown